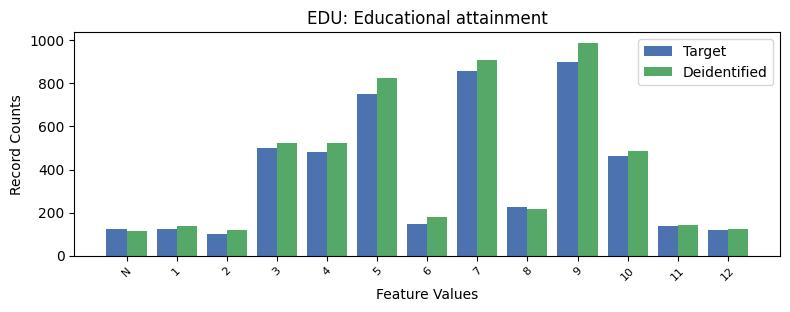

Values plotted in this chart, from the file beside it:
, EDU, count_target, count_deidentified
0, 9, 901, 989
1, 7, 858, 908
2, 5, 749, 827
3, 3, 502, 525
4, 4, 479, 525
5, 10, 463, 488
6, 8, 224, 216
7, 6, 148, 181
8, 11, 138, 144
9, 1, 125, 139
10, -1, 123, 115
11, 12, 121, 122
12, 2, 102, 118
